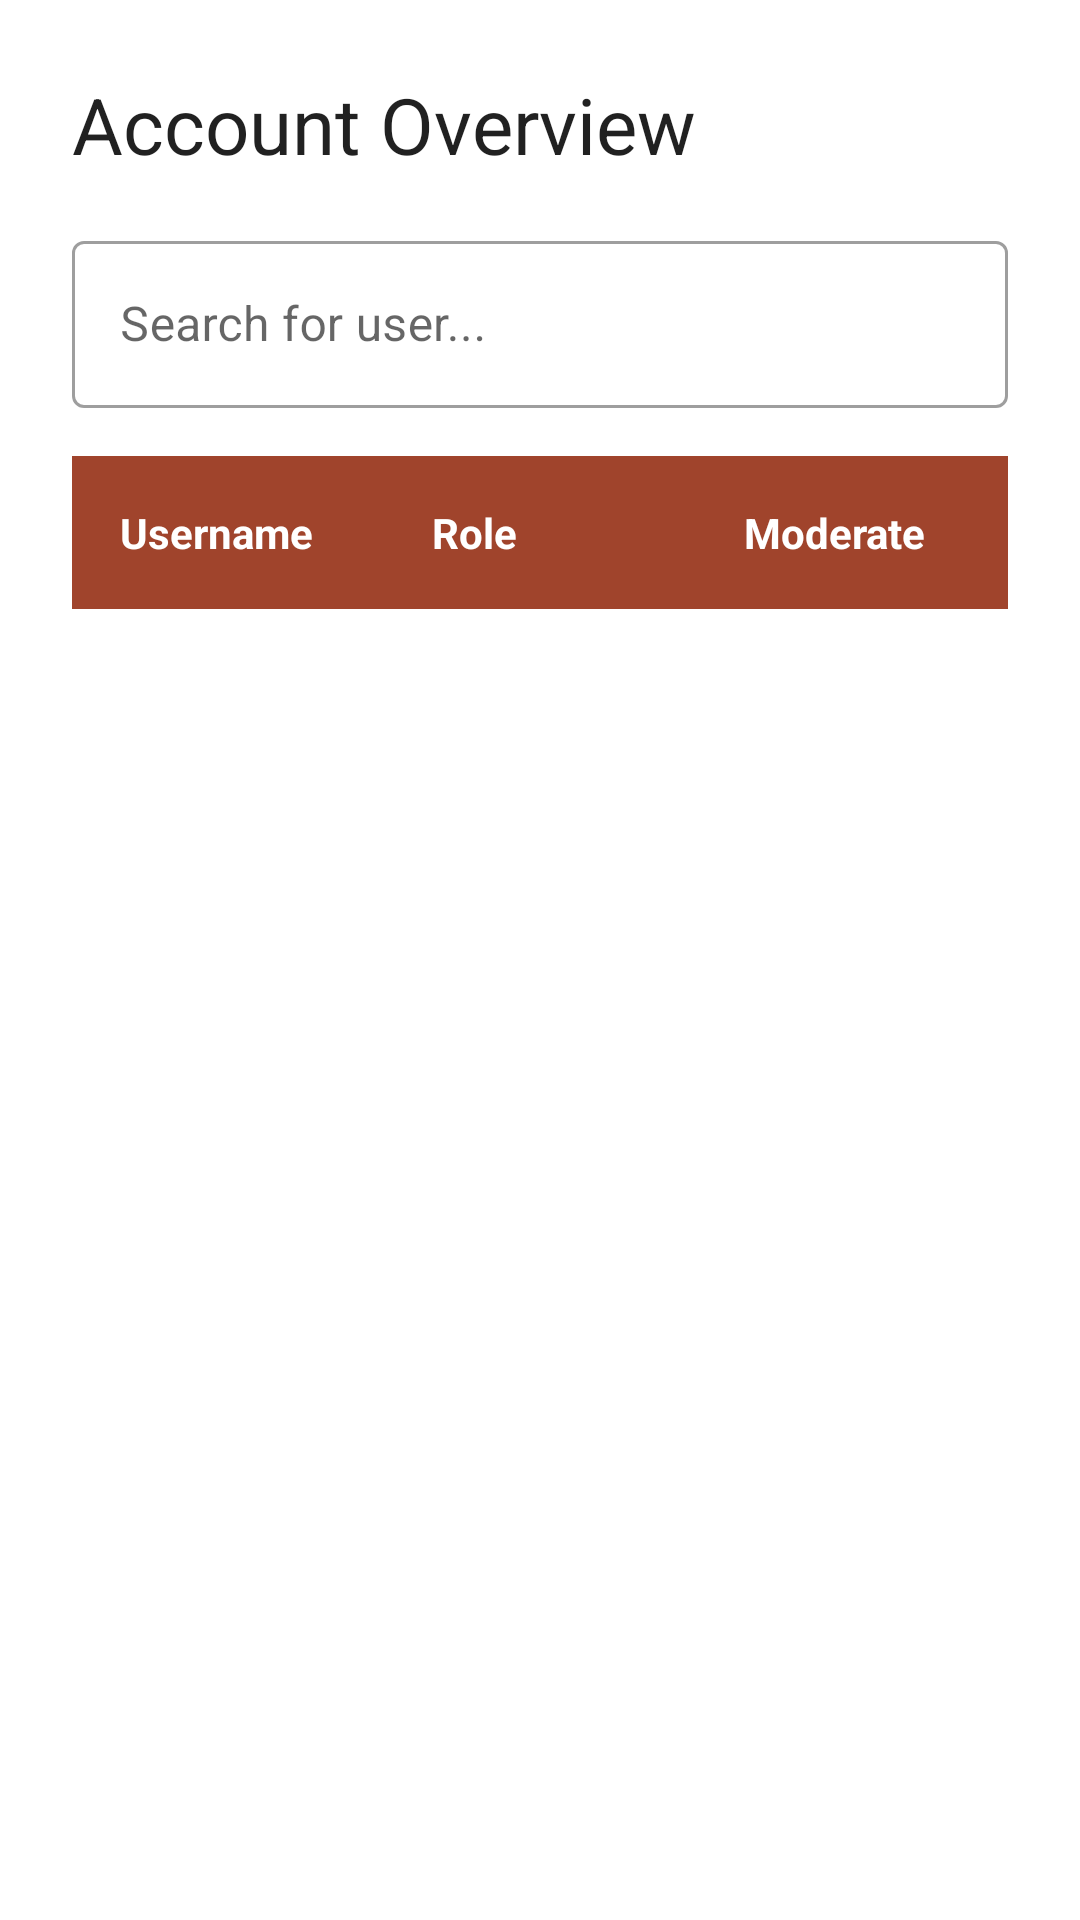

Android layout source for this screen:
<!-- AndroidManifest.xml: application theme Theme.ChengetaWildlife -->
<!-- res/layout/fragment_account_overview.xml -->
<?xml version="1.0" encoding="utf-8"?>
<androidx.constraintlayout.widget.ConstraintLayout xmlns:android="http://schemas.android.com/apk/res/android"
    xmlns:app="http://schemas.android.com/apk/res-auto"
    xmlns:tools="http://schemas.android.com/tools"
    android:layout_width="match_parent"
    android:layout_height="match_parent"
    android:padding="24dp">

    <TextView
        android:id="@+id/userTableTitle"
        style="@style/fragment_title"
        android:layout_width="wrap_content"
        android:layout_height="wrap_content"
        android:text="@string/userTitle"
        app:layout_constraintLeft_toLeftOf="parent"
        app:layout_constraintTop_toTopOf="parent" />

    <com.google.android.material.textfield.TextInputLayout
        android:id="@+id/usernameTextInputLayout"
        android:layout_width="match_parent"
        android:layout_height="wrap_content"
        android:layout_marginTop="16dp"
        android:layout_marginBottom="10dp"
        android:hint="@string/userSearchHint"
        app:endIconDrawable="@drawable/ic_baseline_search_24"
        app:endIconMode="custom"
        app:layout_constraintBottom_toTopOf="@id/header"
        app:layout_constraintLeft_toLeftOf="parent"
        app:layout_constraintRight_toRightOf="parent"
        app:layout_constraintTop_toBottomOf="@id/userTableTitle">

        <com.google.android.material.textfield.TextInputEditText
            android:id="@+id/usernameTextInputEditText"
            android:layout_width="match_parent"
            android:layout_height="wrap_content"
            android:imeOptions="actionSearch"
            android:inputType="text" />

    </com.google.android.material.textfield.TextInputLayout>

    <include
        android:id="@+id/header"
        layout="@layout/user_header"
        android:layout_width="match_parent"
        android:layout_height="wrap_content"
        android:layout_marginTop="16dp"
        app:layout_constraintTop_toBottomOf="@id/usernameTextInputLayout" />

    <ProgressBar
        android:id="@+id/searchLoadingCircle"
        android:layout_width="wrap_content"
        android:layout_height="wrap_content"
        android:layout_marginTop="16dp"
        android:indeterminate="true"
        android:translationZ="100dp"
        android:visibility="gone"
        app:layout_constraintLeft_toLeftOf="@id/header"
        app:layout_constraintRight_toRightOf="@id/header"
        app:layout_constraintTop_toBottomOf="@id/header" />

    <androidx.recyclerview.widget.RecyclerView
        android:id="@+id/userListRecyclerView"
        android:layout_width="0dp"
        android:layout_height="0dp"
        android:scrollbars="vertical"
        app:layout_constraintBottom_toBottomOf="parent"
        app:layout_constraintLeft_toLeftOf="parent"
        app:layout_constraintRight_toRightOf="parent"
        app:layout_constraintTop_toBottomOf="@id/header"
        tools:listitem="@layout/template_table_row" />


</androidx.constraintlayout.widget.ConstraintLayout>
<!-- res/layout/user_header.xml (included above) -->
<?xml version="1.0" encoding="utf-8"?>
<LinearLayout xmlns:android="http://schemas.android.com/apk/res/android"
    android:layout_width="match_parent"
    android:layout_height="wrap_content"
    android:background="?attr/colorPrimary">

    <TextView
        style="@style/Table.TextView.Header"
        android:layout_width="0dp"
        android:layout_height="wrap_content"
        android:layout_weight="1"
        android:text="@string/userNameText" />

    <TextView
        style="@style/Table.TextView.Header"
        android:layout_width="0dp"
        android:layout_height="wrap_content"
        android:layout_weight="1"
        android:text="@string/userRole" />

    <TextView
        style="@style/Table.TextView.Header"
        android:layout_width="0dp"
        android:layout_height="wrap_content"
        android:layout_weight="1"
        android:text="@string/userAction" />

</LinearLayout>
<!-- res/layout/template_table_row.xml (included above) -->
<LinearLayout xmlns:android="http://schemas.android.com/apk/res/android"
    xmlns:tools="http://schemas.android.com/tools"
    android:id="@+id/rowLinearLayout"
    android:layout_width="match_parent"
    android:layout_height="wrap_content"
    android:orientation="horizontal">

    <TextView
        android:id="@+id/text1"
        style="@style/Table.TextView"
        android:layout_width="0dp"
        android:layout_height="wrap_content"
        android:layout_weight="1"
        tools:text="Test1" />

    <TextView
        android:id="@+id/text2"
        style="@style/Table.TextView"
        android:layout_width="0dp"
        android:layout_height="wrap_content"
        android:layout_weight="1"
        tools:text="Test2" />

    <TextView
        android:id="@+id/text3"
        style="@style/Table.TextView"
        android:layout_width="0dp"
        android:layout_height="wrap_content"
        android:layout_weight="1"
        tools:text="Test3" />

</LinearLayout>
<!-- resources referenced by this layout -->
<resources>
  <string name="userAction">Moderate</string>
  <string name="userNameText">Username</string>
  <string name="userRole">Role</string>
  <string name="userSearchHint">Search for user...</string>
  <string name="userTitle">Account Overview</string>
  <style name="Table.TextView" tools:targetApi="o">
          <item name="android:padding">16dp</item>
          <item name="android:gravity">center_vertical</item>
          <item name="android:maxLines">1</item>
          <item name="android:autoSizeTextType">uniform</item>
          <item name="android:autoSizeMinTextSize">2sp</item>
          <item name="android:autoSizeMaxTextSize">32sp</item>
      </style>
  <style name="Table.TextView.Header">
          <item name="android:textColor">?attr/colorOnPrimary</item>
          <item name="android:textStyle">bold</item>
      </style>
  <style name="fragment_title">
          <item name="android:textSize">26sp</item>
          <item name="android:textColor">?android:attr/textColorPrimary</item>
      </style>
  <style name="Theme.ChengetaWildlife" parent="Theme.MaterialComponents.DayNight.NoActionBar">
          
          <item name="colorPrimary">@color/chengeta_primary</item>
          <item name="colorPrimaryVariant">@color/chengeta_primary_dark</item>
          <item name="colorOnPrimary">@color/white</item>
          
          <item name="colorSecondary">@color/chengeta_secondary</item>
          <item name="colorSecondaryVariant">@color/chengeta_secondary</item>
          <item name="colorOnSecondary">@color/white</item>
          
          <item name="android:statusBarColor">?attr/colorPrimaryVariant</item>
          
          <item name="textInputStyle">@style/Widget.MaterialComponents.TextInputLayout.OutlinedBox
          </item>
      </style>
  <color name="chengeta_primary">#a0442c</color>
  <color name="chengeta_primary_dark">#6c1602</color>
  <color name="white">#FFFFFFFF</color>
  <color name="chengeta_secondary">#ff7f59</color>
</resources>
